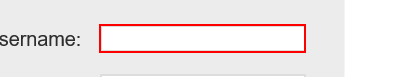
Task: Robotic Enterprise Framework
Workflow: IFISLogin

Step 1: type [username] into the text box 'identifier'

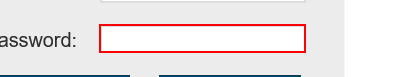
Step 2: type a value into the text box 'credential'

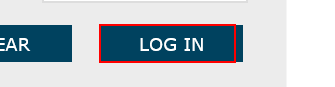
Step 3: click on the element

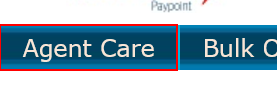
Step 4: hover over the link

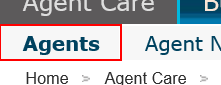
Step 5: click on the link
